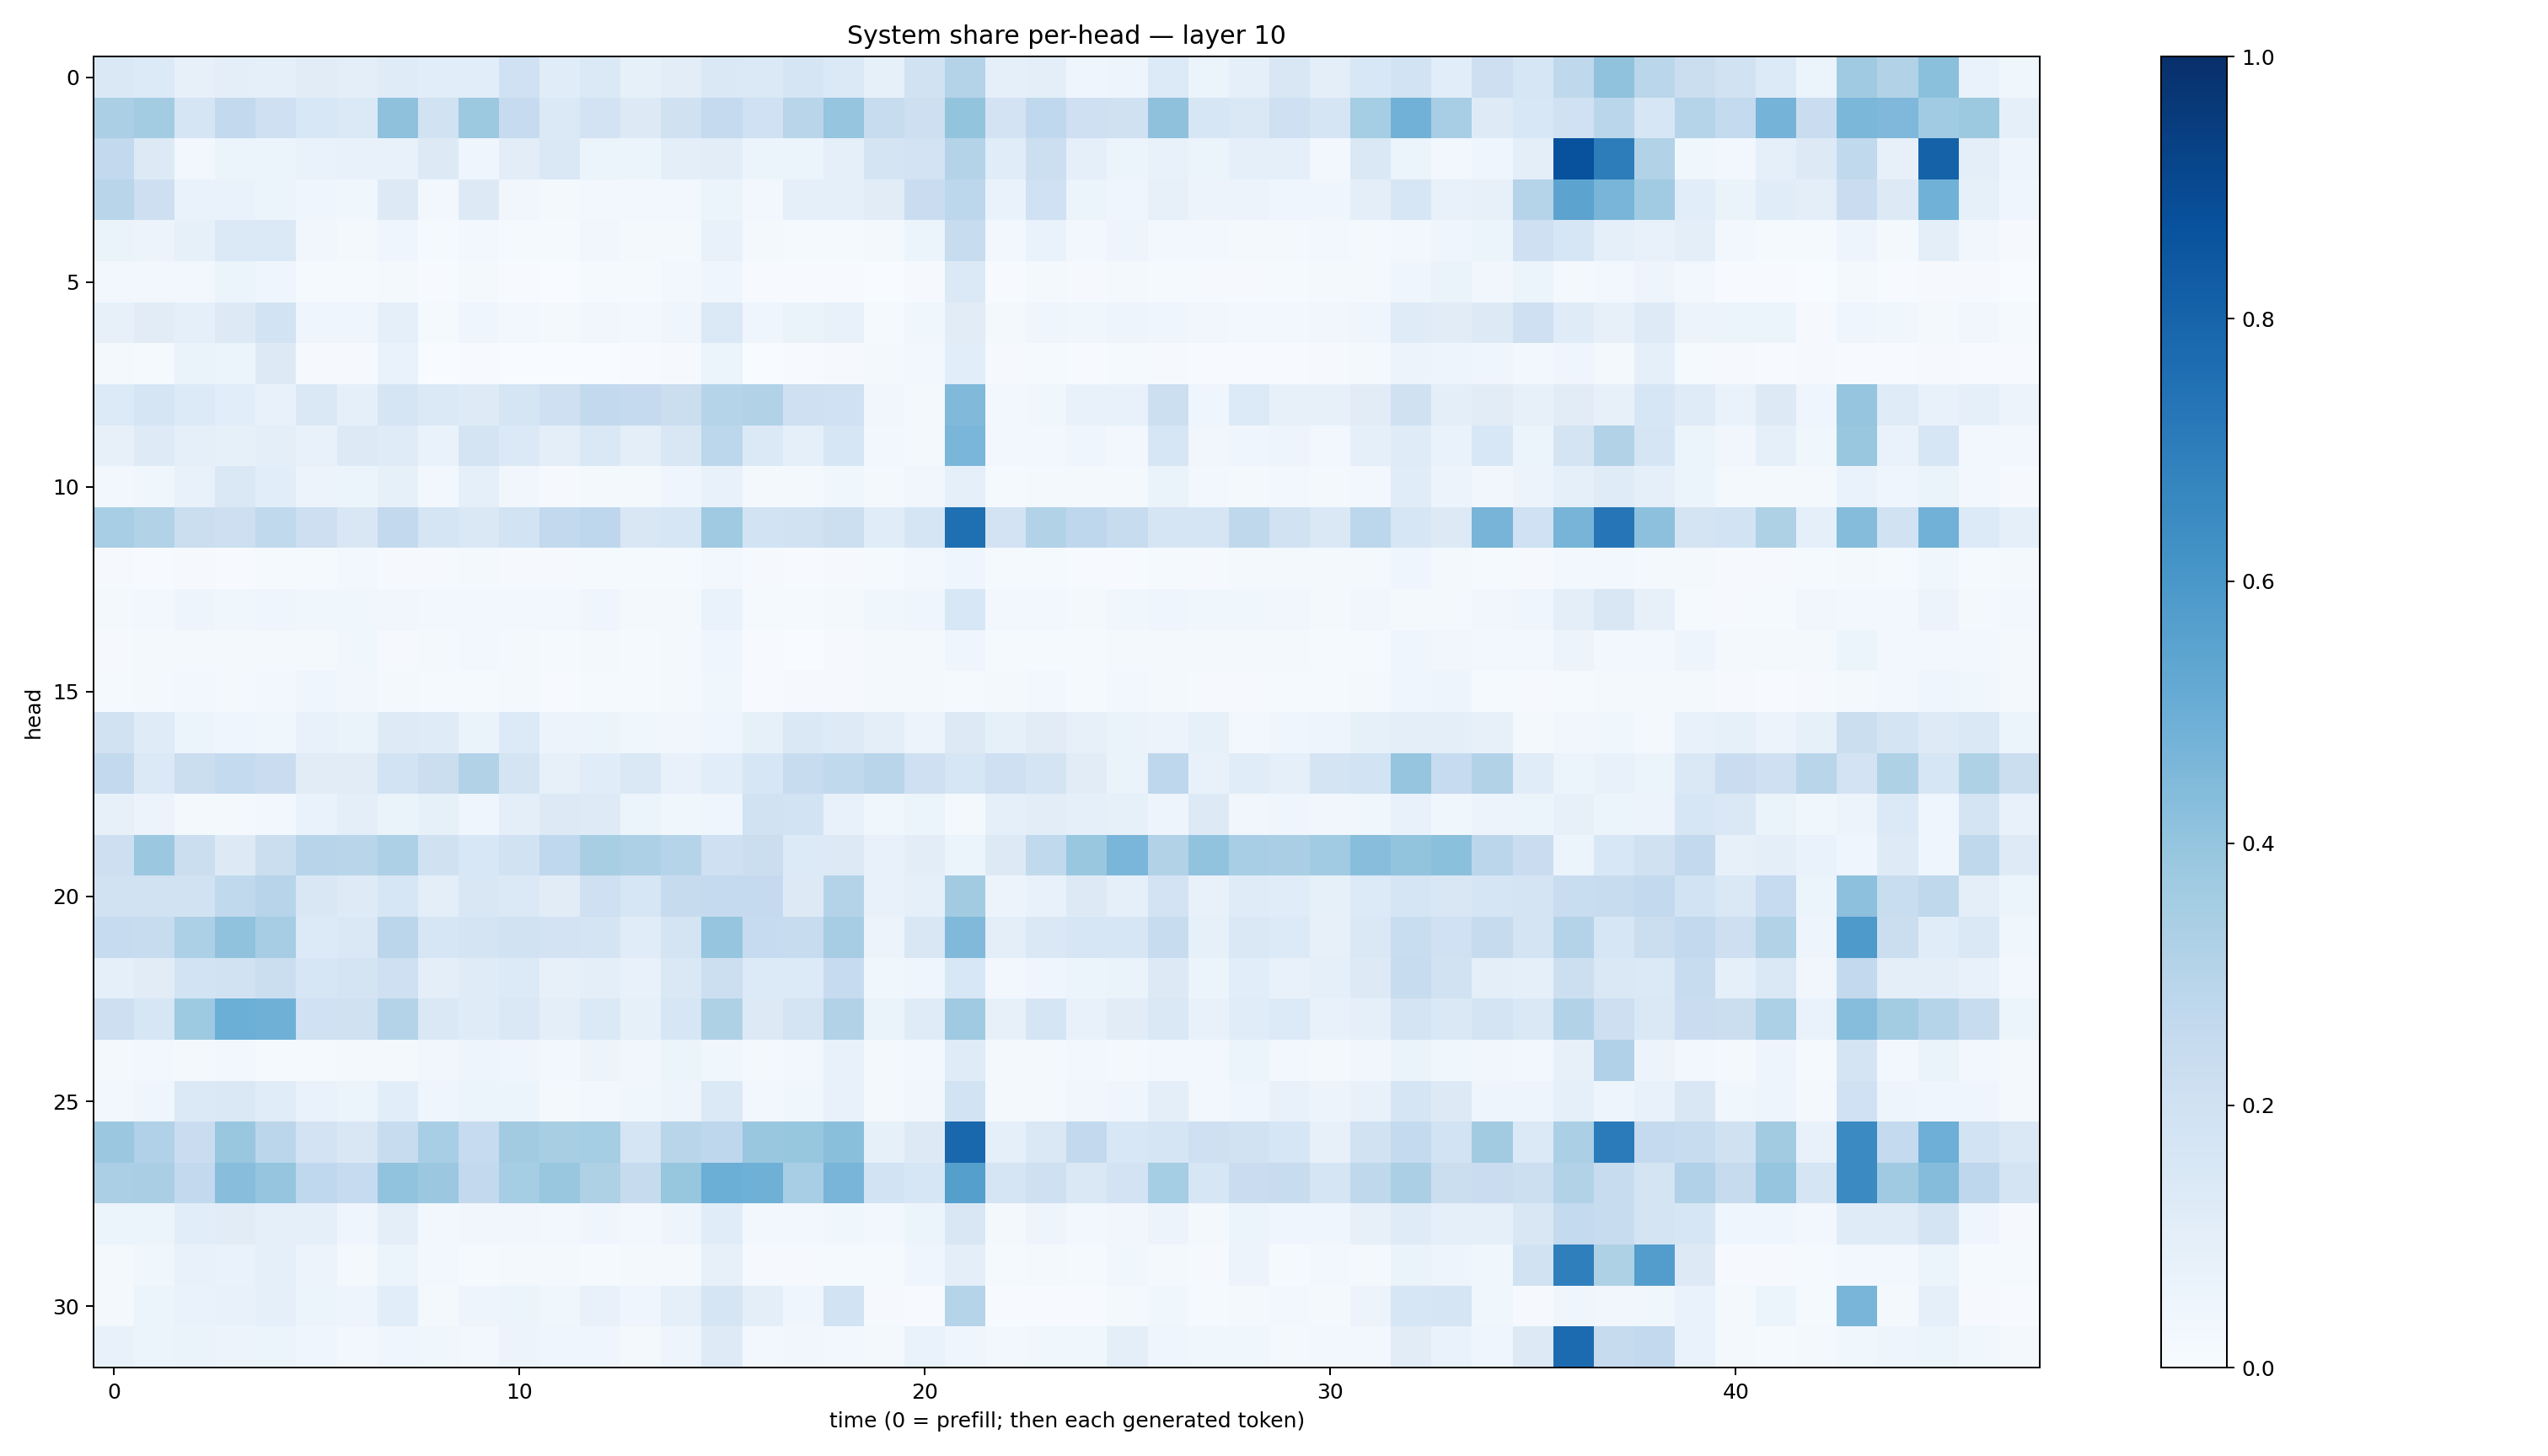

The file beside this chart, header and first rows:
0.14689308, 0.13399152, 0.07930748, 0.09798003, 0.091969185, 0.110455476, 0.10051689, 0.12030051, 0.10884071, 0.106412135, 0.19982854, 0.11590847, 0.13989963, 0.08463041, 0.10545551, 0.14458136, 0.13963977, 0.17143203, 0.14008181, 0.08245395, 0.18849574, 0.30584615, 0.08827467, 0.10079295
0.3334, 0.3563, 0.1675, 0.2598, 0.2059, 0.1557, 0.137, 0.4103, 0.1878, 0.3778, 0.2477, 0.1386, 0.1815, 0.1284, 0.198, 0.2521, 0.2, 0.2897, 0.3953, 0.2398, 0.2141, 0.3992, 0.1799, 0.2669
0.2601, 0.128, 0.03015, 0.06002, 0.05271, 0.06878, 0.07173, 0.07601, 0.1261, 0.04614, 0.1037, 0.1407, 0.0618, 0.05103, 0.09849, 0.1017, 0.05277, 0.06028, 0.08662, 0.1728, 0.1829, 0.3048, 0.1152, 0.218
0.2893, 0.2148, 0.06744, 0.06823, 0.05109, 0.04659, 0.0359, 0.1262, 0.02703, 0.1293, 0.03203, 0.02035, 0.02374, 0.02766, 0.02419, 0.06036, 0.02689, 0.09039, 0.08771, 0.1132, 0.2296, 0.2804, 0.0673, 0.1995
0.06298, 0.05764, 0.08365, 0.137, 0.1391, 0.03128, 0.01682, 0.04566, 0.01427, 0.02907, 0.01518, 0.013, 0.03277, 0.01853, 0.01712, 0.07162, 0.02106, 0.01477, 0.0138, 0.02195, 0.0615, 0.2366, 0.02882, 0.06653
0.02551, 0.03075, 0.03056, 0.06178, 0.04297, 0.01443, 0.01254, 0.02277, 0.004582, 0.02156, 0.006726, 0.003578, 0.01305, 0.0136, 0.02373, 0.04241, 0.004163, 0.006727, 0.005004, 0.002568, 0.008367, 0.1403, 0.004029, 0.01647
0.07903, 0.1127, 0.08867, 0.1255, 0.1871, 0.04113, 0.04134, 0.08665, 0.01466, 0.04219, 0.02699, 0.01819, 0.03153, 0.02916, 0.04603, 0.1403, 0.04114, 0.0662, 0.07419, 0.01398, 0.03861, 0.112, 0.02148, 0.03918
0.02178, 0.01492, 0.06298, 0.0521, 0.127, 0.00961, 0.01098, 0.0688, 0.001083, 0.006832, 0.001155, 0.001268, 0.003382, 0.006865, 0.008438, 0.05915, 0.002996, 0.005981, 0.01037, 0.01846, 0.02765, 0.1078, 0.00891, 0.01243
0.1331, 0.165, 0.1349, 0.108, 0.07046, 0.1455, 0.08907, 0.1644, 0.1401, 0.1243, 0.1716, 0.2049, 0.2596, 0.2509, 0.2239, 0.2993, 0.3141, 0.2092, 0.2024, 0.03383, 0.0227, 0.4473, 0.0285, 0.03786
0.07886, 0.1214, 0.09299, 0.08254, 0.1002, 0.07661, 0.1325, 0.1178, 0.06966, 0.1777, 0.1386, 0.09907, 0.1415, 0.1002, 0.1485, 0.278, 0.1406, 0.09208, 0.1635, 0.02807, 0.017, 0.4621, 0.02503, 0.02591
0.02559, 0.0387, 0.07528, 0.1446, 0.1065, 0.05749, 0.05343, 0.0833, 0.03122, 0.08807, 0.03465, 0.01153, 0.0197, 0.01872, 0.04308, 0.07426, 0.01652, 0.0218, 0.03537, 0.01815, 0.03275, 0.08665, 0.01247, 0.01592
0.3463, 0.3126, 0.2264, 0.2118, 0.2643, 0.212, 0.1518, 0.2608, 0.1687, 0.1468, 0.1836, 0.2607, 0.274, 0.1518, 0.1636, 0.3687, 0.1856, 0.1894, 0.218, 0.1151, 0.171, 0.7564, 0.1829, 0.3118
0.009156, 0.005991, 0.008489, 0.005254, 0.01321, 0.01257, 0.03013, 0.009708, 0.01159, 0.01969, 0.01047, 0.008685, 0.01522, 0.01268, 0.01551, 0.03024, 0.008317, 0.005697, 0.008212, 0.01392, 0.02378, 0.04474, 0.01242, 0.01298
0.02035, 0.02816, 0.04812, 0.03869, 0.04454, 0.03849, 0.0382, 0.03354, 0.02572, 0.02506, 0.02654, 0.02701, 0.03942, 0.01866, 0.02318, 0.06845, 0.01198, 0.0136, 0.01666, 0.03721, 0.04226, 0.1537, 0.02435, 0.03054
0.008283, 0.01729, 0.02055, 0.01643, 0.02203, 0.01783, 0.03516, 0.01085, 0.02082, 0.02894, 0.01608, 0.012, 0.02226, 0.0154, 0.01902, 0.04348, 0.00684, 0.003003, 0.01037, 0.02212, 0.01632, 0.04217, 0.01363, 0.01508
0.0136, 0.01566, 0.02548, 0.0201, 0.03041, 0.04113, 0.03505, 0.02335, 0.01457, 0.01408, 0.01568, 0.007378, 0.01406, 0.01451, 0.02189, 0.03573, 0.006468, 0.008334, 0.009806, 0.02043, 0.02112, 0.01366, 0.01828, 0.02386
0.1897, 0.1196, 0.05898, 0.04025, 0.03763, 0.07093, 0.06481, 0.1228, 0.1205, 0.06405, 0.1356, 0.05524, 0.05319, 0.03639, 0.03263, 0.04459, 0.08472, 0.1476, 0.1223, 0.09401, 0.05711, 0.131, 0.08509, 0.1131
0.2587, 0.1404, 0.2236, 0.2542, 0.2284, 0.1123, 0.1114, 0.1844, 0.2207, 0.3089, 0.1762, 0.07964, 0.116, 0.1417, 0.07586, 0.1081, 0.16, 0.241, 0.2628, 0.2926, 0.2091, 0.1627, 0.2093, 0.178
0.08011, 0.05538, 0.02196, 0.01732, 0.02816, 0.0686, 0.1014, 0.06556, 0.08306, 0.04034, 0.09757, 0.1257, 0.1224, 0.05081, 0.03872, 0.04594, 0.1928, 0.1864, 0.07706, 0.0353, 0.05876, 0.02299, 0.08818, 0.1037
0.2124, 0.3799, 0.2243, 0.1259, 0.2238, 0.2935, 0.2914, 0.3244, 0.1954, 0.1543, 0.1931, 0.2685, 0.3414, 0.326, 0.2988, 0.2074, 0.2239, 0.1346, 0.1263, 0.071, 0.1051, 0.05105, 0.1317, 0.2641
0.1912, 0.1894, 0.1911, 0.2649, 0.2953, 0.1521, 0.1223, 0.1578, 0.09785, 0.1516, 0.1378, 0.1117, 0.2091, 0.1608, 0.2446, 0.2506, 0.2534, 0.1265, 0.3083, 0.07057, 0.08905, 0.36, 0.05712, 0.07567
0.2467, 0.2368, 0.3293, 0.407, 0.3505, 0.1352, 0.1468, 0.285, 0.1568, 0.1794, 0.1894, 0.1806, 0.1751, 0.1159, 0.1795, 0.3984, 0.248, 0.2411, 0.3485, 0.05479, 0.1494, 0.4475, 0.09658, 0.1443
0.09034, 0.1123, 0.1837, 0.1894, 0.2224, 0.162, 0.1767, 0.2051, 0.1013, 0.1207, 0.1351, 0.08014, 0.09768, 0.07596, 0.1465, 0.2176, 0.1355, 0.1338, 0.2485, 0.03674, 0.04381, 0.1527, 0.02639, 0.04475
0.2114, 0.1619, 0.3726, 0.4977, 0.4892, 0.2028, 0.1969, 0.3072, 0.148, 0.1201, 0.1479, 0.09717, 0.1383, 0.08534, 0.16, 0.3216, 0.1313, 0.1751, 0.3159, 0.06453, 0.1199, 0.3683, 0.08007, 0.1719
0.02186, 0.0283, 0.02268, 0.02598, 0.01268, 0.01263, 0.02247, 0.01597, 0.03379, 0.04814, 0.04137, 0.02672, 0.05571, 0.03127, 0.05136, 0.03751, 0.02292, 0.03039, 0.07702, 0.01731, 0.02785, 0.1199, 0.02188, 0.02024
0.02844, 0.04618, 0.1402, 0.1433, 0.115, 0.06755, 0.06042, 0.1084, 0.04542, 0.0608, 0.05105, 0.01944, 0.02999, 0.03683, 0.04769, 0.1392, 0.02967, 0.03738, 0.07616, 0.0222, 0.03136, 0.1866, 0.02004, 0.02247
0.3823, 0.3185, 0.2275, 0.3851, 0.2841, 0.1831, 0.1488, 0.2345, 0.346, 0.2485, 0.3607, 0.3431, 0.3533, 0.1699, 0.2911, 0.2772, 0.3831, 0.3935, 0.4239, 0.08251, 0.127, 0.7879, 0.09267, 0.1466
0.3326, 0.3396, 0.2606, 0.4269, 0.3966, 0.2686, 0.2481, 0.4043, 0.3806, 0.2614, 0.3547, 0.3886, 0.324, 0.2446, 0.392, 0.4986, 0.4919, 0.3459, 0.4681, 0.1847, 0.16, 0.5657, 0.1669, 0.2037
0.06017, 0.05222, 0.1073, 0.1117, 0.08914, 0.0864, 0.04069, 0.09973, 0.02816, 0.03458, 0.03444, 0.02909, 0.04271, 0.02597, 0.04962, 0.1153, 0.02957, 0.02715, 0.03775, 0.03035, 0.05264, 0.1506, 0.01932, 0.04807
0.02004, 0.03901, 0.07597, 0.06744, 0.08608, 0.05608, 0.01692, 0.06078, 0.0275, 0.01214, 0.01573, 0.0162, 0.01451, 0.0171, 0.02102, 0.07929, 0.009967, 0.008598, 0.0126, 0.01193, 0.04593, 0.09827, 0.01459, 0.02071
0.01732, 0.06024, 0.06943, 0.07314, 0.09003, 0.05222, 0.04805, 0.1082, 0.01811, 0.05037, 0.05954, 0.03554, 0.07078, 0.03941, 0.09349, 0.1645, 0.09542, 0.04236, 0.1839, 0.01098, 0.005838, 0.2982, 0.007325, 0.006024
0.07158, 0.06045, 0.06328, 0.05662, 0.05357, 0.04364, 0.02955, 0.04501, 0.03532, 0.02555, 0.05715, 0.04282, 0.04041, 0.01889, 0.04819, 0.1225, 0.02746, 0.03135, 0.02442, 0.02108, 0.06691, 0.04276, 0.02389, 0.03592
